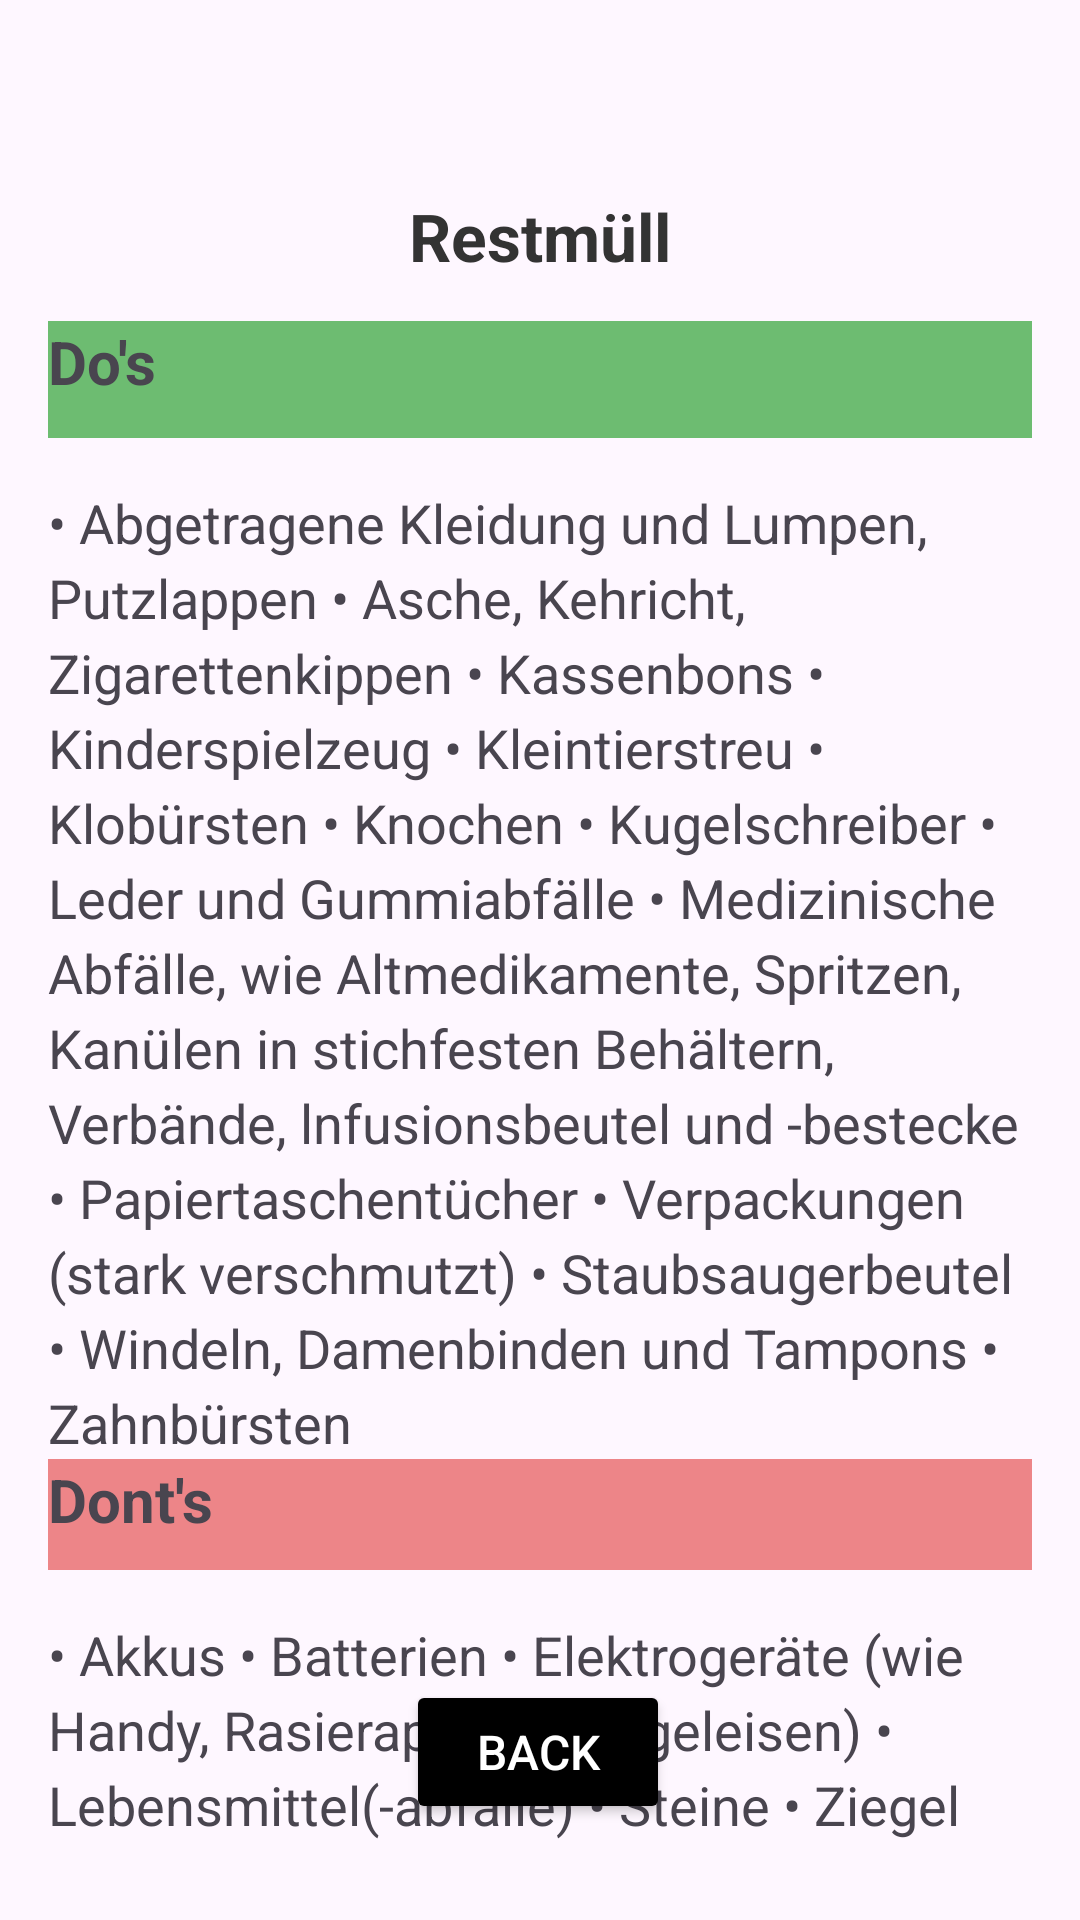

Reconstruct the res/layout file that produces this screen, plus the resources it refers to.
<!-- AndroidManifest.xml: application theme Theme.TrashAway -->
<!-- res/layout/activity_restmuell.xml -->
<?xml version="1.0" encoding="utf-8"?>
<androidx.constraintlayout.widget.ConstraintLayout xmlns:android="http://schemas.android.com/apk/res/android"
    xmlns:app="http://schemas.android.com/apk/res-auto"
    xmlns:tools="http://schemas.android.com/tools"
    android:id="@+id/main"
    android:layout_width="match_parent"
    android:layout_height="match_parent"
    tools:context=".Restmuell">


    
    <TextView
        android:id="@+id/tv_add_location_title"
        android:layout_width="wrap_content"
        android:layout_height="wrap_content"
        android:text="Restmüll"
        android:textSize="22sp"
        android:textStyle="bold"
        android:textColor="#333333"
        app:layout_constraintTop_toTopOf="parent"
        app:layout_constraintStart_toStartOf="parent"
        app:layout_constraintEnd_toEndOf="parent"
        android:layout_marginTop="64dp" />

    


    
    <LinearLayout
        android:id="@+id/ll_inputs"
        android:layout_width="0dp"
        android:layout_height="wrap_content"
        android:layout_marginTop="20dp"
        android:layout_marginBottom="20dp"
        android:orientation="vertical"
        android:padding="16dp"
        app:layout_constraintBottom_toTopOf="@+id/btn_back_abc"
        app:layout_constraintEnd_toEndOf="parent"
        app:layout_constraintHorizontal_bias="0.0"
        app:layout_constraintStart_toStartOf="parent"
        app:layout_constraintTop_toBottomOf="@id/tv_add_location_title"
        app:layout_constraintVertical_bias="0.2">


        <TextView
            android:id="@+id/dos_restmuell"
            android:layout_width="match_parent"
            android:layout_height="39dp"
            android:layout_marginBottom="16dp"
            android:background="#CF4CAF50"
            android:text="Do's"
            android:textSize="20sp"
            android:textStyle="bold" />


        <ScrollView
            android:layout_width="match_parent"
            android:layout_height="match_parent">

            <TextView
                android:id="@+id/dos_restmuell_list"
                android:layout_width="wrap_content"
                android:layout_height="194dp"
                android:lineSpacingExtra="4dp"
                android:text="@string/dos_list_restmuell"
                android:textSize="18sp" />

        </ScrollView>

        <TextView
            android:id="@+id/donts_restmuell"
            android:layout_width="match_parent"
            android:layout_height="37dp"
            android:layout_marginBottom="16dp"
            android:background="#ED8588"
            android:text="Dont's"
            android:textSize="20sp"
            android:textStyle="bold" />

        <ScrollView
            android:layout_width="match_parent"
            android:layout_height="match_parent">

            <TextView
                android:id="@+id/donts_restmuell_list"
                android:layout_width="379dp"
                android:layout_height="wrap_content"
                android:lineSpacingExtra="4dp"
                android:text="@string/donts_list_restmuell"
                android:textSize="18sp" />

        </ScrollView>


    </LinearLayout>

    <Button
        android:id="@+id/btn_back_abc"
        android:layout_width="wrap_content"
        android:layout_height="wrap_content"
        android:layout_marginBottom="32dp"
        android:backgroundTint="@color/black"
        android:onClick="backPressed"
        android:padding="12dp"
        android:text="Back"
        android:textColor="#FFFFFF"
        android:textSize="16sp"
        app:layout_constraintBottom_toBottomOf="parent"
        app:layout_constraintEnd_toEndOf="parent"
        app:layout_constraintHorizontal_bias="0.498"
        app:layout_constraintStart_toStartOf="parent" />

</androidx.constraintlayout.widget.ConstraintLayout>
<!-- resources referenced by this layout -->
<resources>
  <string name="donts_list_restmuell">
          • Akkus
   • Batterien
   • Elektrogeräte (wie Handy, Rasierapparat, Bügeleisen)
   • Lebensmittel(-abfälle)
  • Steine
  • Ziegel</string>
  <string name="dos_list_restmuell">
          • Abgetragene Kleidung und Lumpen, Putzlappen
   • Asche, Kehricht, Zigarettenkippen
   • Kassenbons
   • Kinderspielzeug
   • Kleintierstreu
   • Klobürsten
   • Knochen
  • Kugelschreiber
   • Leder und Gummiabfälle
  
  •	Medizinische Abfälle, wie Altmedikamente, Spritzen, Kanülen in stichfesten Behältern, Verbände, lnfusionsbeutel und -bestecke
  
  •	Papiertaschentücher
  
  •	Verpackungen (stark verschmutzt)
  
  •	Staubsaugerbeutel
  
  •	Windeln, Damenbinden und Tampons
  
  •	Zahnbürsten
  
  </string>
  <style name="Theme.TrashAway" parent="Base.Theme.TrashAway" />
  <style name="Base.Theme.TrashAway" parent="Theme.Material3.DayNight.NoActionBar">
          
          
      </style>
  <!-- not gathered from this repository: default colours our renderer supplied (Android Studio template values) -->
  <color name="black">#FF000000</color>
</resources>
